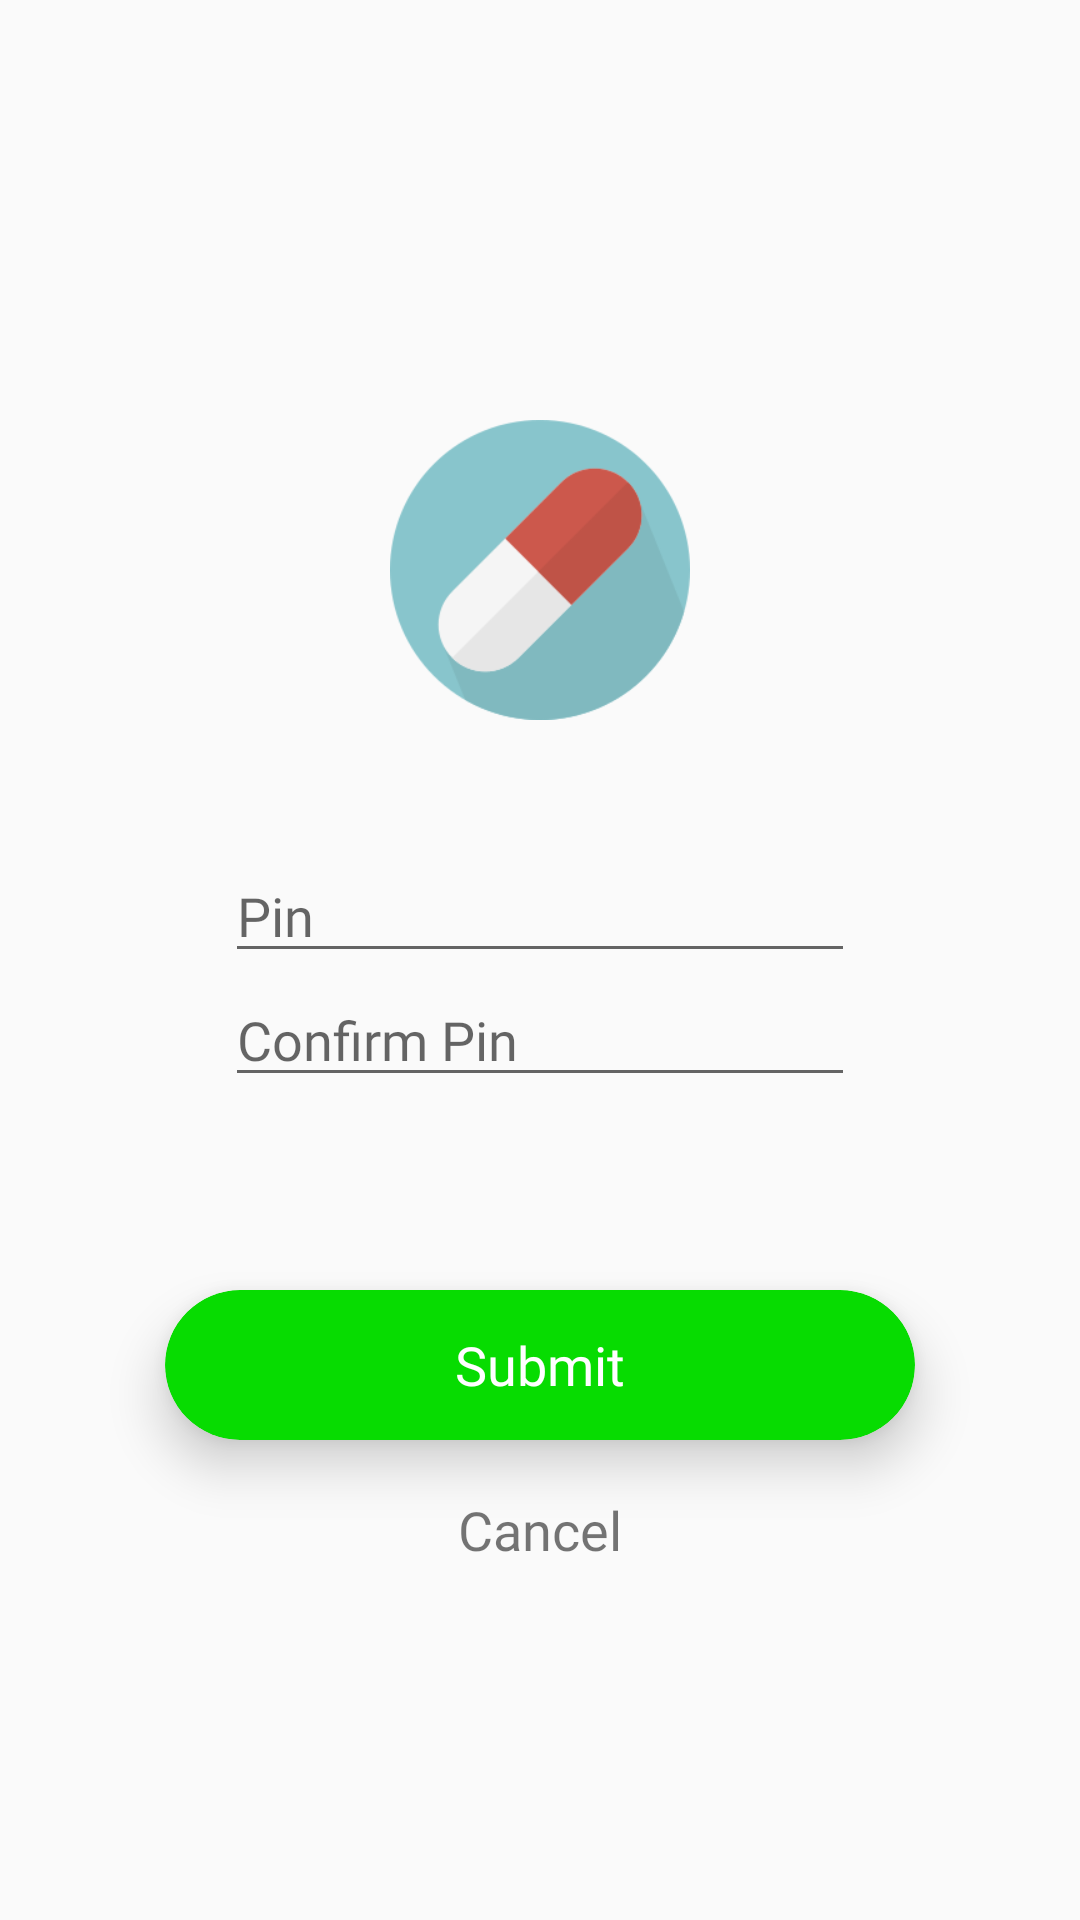

Layout XML and referenced resources for this Android screen:
<!-- AndroidManifest.xml: application theme Theme.AppCompat.Light.NoActionBar -->
<!-- res/layout/activity_register.xml -->
<?xml version="1.0" encoding="utf-8"?>
<android.support.constraint.ConstraintLayout
    xmlns:android="http://schemas.android.com/apk/res/android"
    xmlns:app="http://schemas.android.com/apk/res-auto"
    xmlns:tools="http://schemas.android.com/tools"
    android:layout_width="match_parent"
    android:layout_height="match_parent"
    tools:context="co.iamartem.medicinetracker.RegisterActivity"
    tools:layout_editor_absoluteY="25dp">

    <RelativeLayout
    android:layout_width="match_parent"
    android:layout_height="match_parent">

        <ImageView
            android:id="@+id/logo"
            android:layout_width="100dp"
            android:layout_height="100dp"
            android:layout_alignParentTop="true"
            android:layout_centerHorizontal="true"
            android:layout_marginTop="140dp"
            app:srcCompat="@drawable/logo" />

        <android.support.v7.widget.CardView
            android:id="@+id/reg_b_submit"
            android:layout_width="250dp"
            android:layout_height="50dp"
            android:layout_alignParentBottom="true"
            android:layout_centerHorizontal="true"
            android:layout_marginBottom="160dp"
            app:cardBackgroundColor="@color/colorAccentGreen"
            app:cardCornerRadius="25dp"
            app:cardElevation="10dp">

            <RelativeLayout
                android:layout_width="match_parent"
                android:layout_height="match_parent">

                <TextView
                    android:id="@+id/reg_tv_submit"
                    android:layout_width="wrap_content"
                    android:layout_height="wrap_content"
                    android:layout_centerInParent="true"
                    android:fontFamily="@font/montserrat"
                    android:text="Submit"
                    android:textColor="#fff"
                    android:textSize="18dp" />
            </RelativeLayout>
        </android.support.v7.widget.CardView>

        <EditText
            android:id="@+id/retPin"
            android:layout_width="wrap_content"
            android:layout_height="wrap_content"
            android:layout_alignParentTop="true"
            android:layout_centerHorizontal="true"
            android:layout_marginTop="283dp"
            android:ems="10"
            android:fontFamily="@font/montserrat"
            android:hint="Pin"
            android:inputType="numberPassword" />

        <EditText
            android:id="@+id/retPinConfirm"
            android:layout_width="wrap_content"
            android:layout_height="wrap_content"
            android:layout_below="@+id/retPin"
            android:layout_centerHorizontal="true"
            android:ems="10"
            android:fontFamily="@font/montserrat"
            android:hint="Confirm Pin"
            android:inputType="numberPassword" />

        <TextView
            android:id="@+id/no_match"
            android:layout_width="wrap_content"
            android:layout_height="wrap_content"
            android:layout_alignParentBottom="true"
            android:layout_centerHorizontal="true"
            android:layout_marginBottom="273dp"
            android:fontFamily="@font/montserrat"
            android:text="@string/pins_do_not_match"
            android:textColor="@color/colorPrimaryRed"
            android:textStyle="bold"
            android:visibility="invisible" />

        <TextView
            android:id="@+id/reg_cancel"

            android:layout_width="wrap_content"
            android:layout_height="wrap_content"
            android:layout_alignParentBottom="true"
            android:layout_centerHorizontal="true"
            android:layout_marginBottom="118dp"
            android:fontFamily="@font/montserrat"
            android:text="@string/cancel"
            android:textSize="18sp" />


    </RelativeLayout>
</android.support.constraint.ConstraintLayout>
<!-- resources referenced by this layout -->
<resources>
  <color name="colorAccentGreen">#07dc01</color>
  <color name="colorPrimaryRed">#ff6060</color>
  <!-- drawable logo: png bitmap (drawable-v24, 9593 bytes) -->
  <string name="cancel">Cancel</string>
  <string name="pins_do_not_match">Pins do not match</string>
</resources>
